6-way image classification set "electrical_equipment" from GitHub (aatif-pathan001/Transfer-Learning-Projects); label vocabulary: breaker, closed blade disconnect switch, current transformer, porcelain pin insulator, power transformer, recloser.

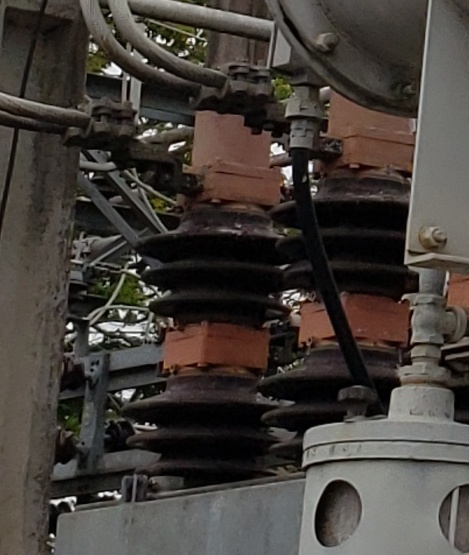
Label: breaker

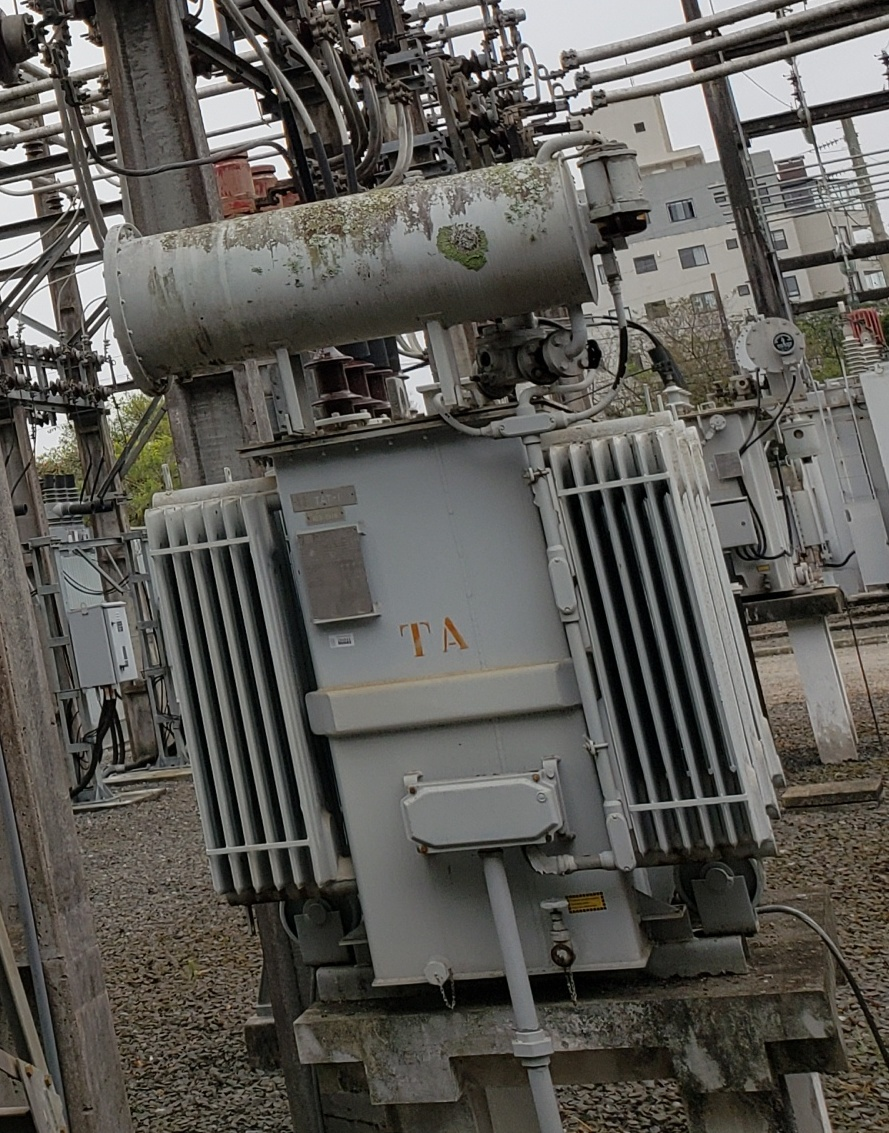
Label: power transformer

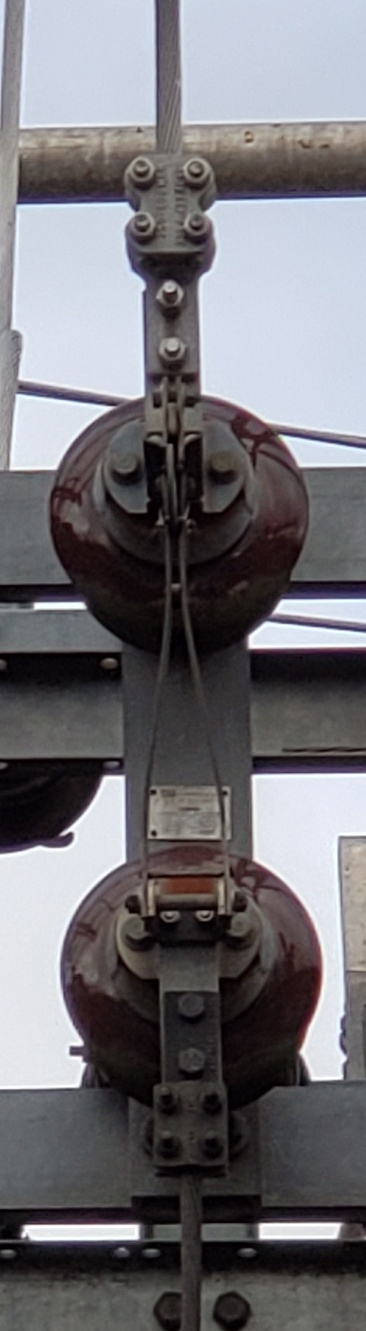
Label: closed blade disconnect switch

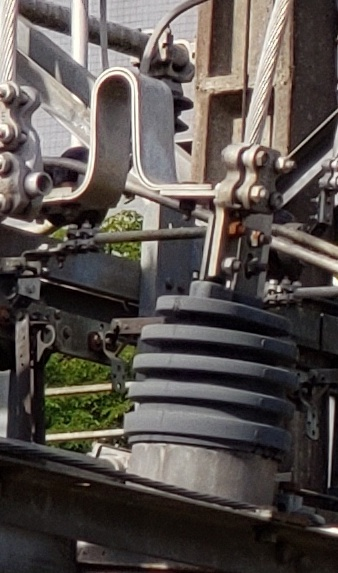
Label: current transformer

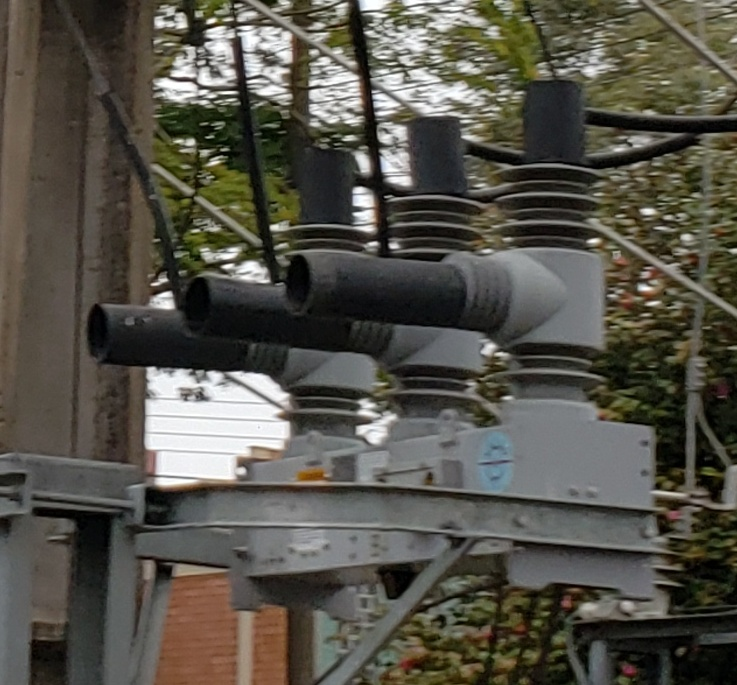
Label: recloser

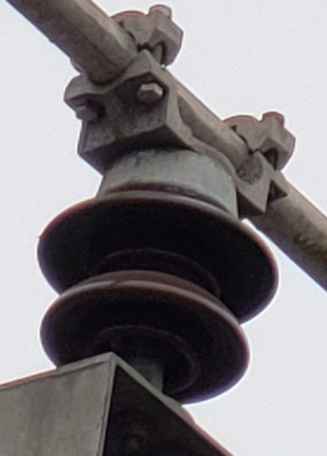
Label: porcelain pin insulator
